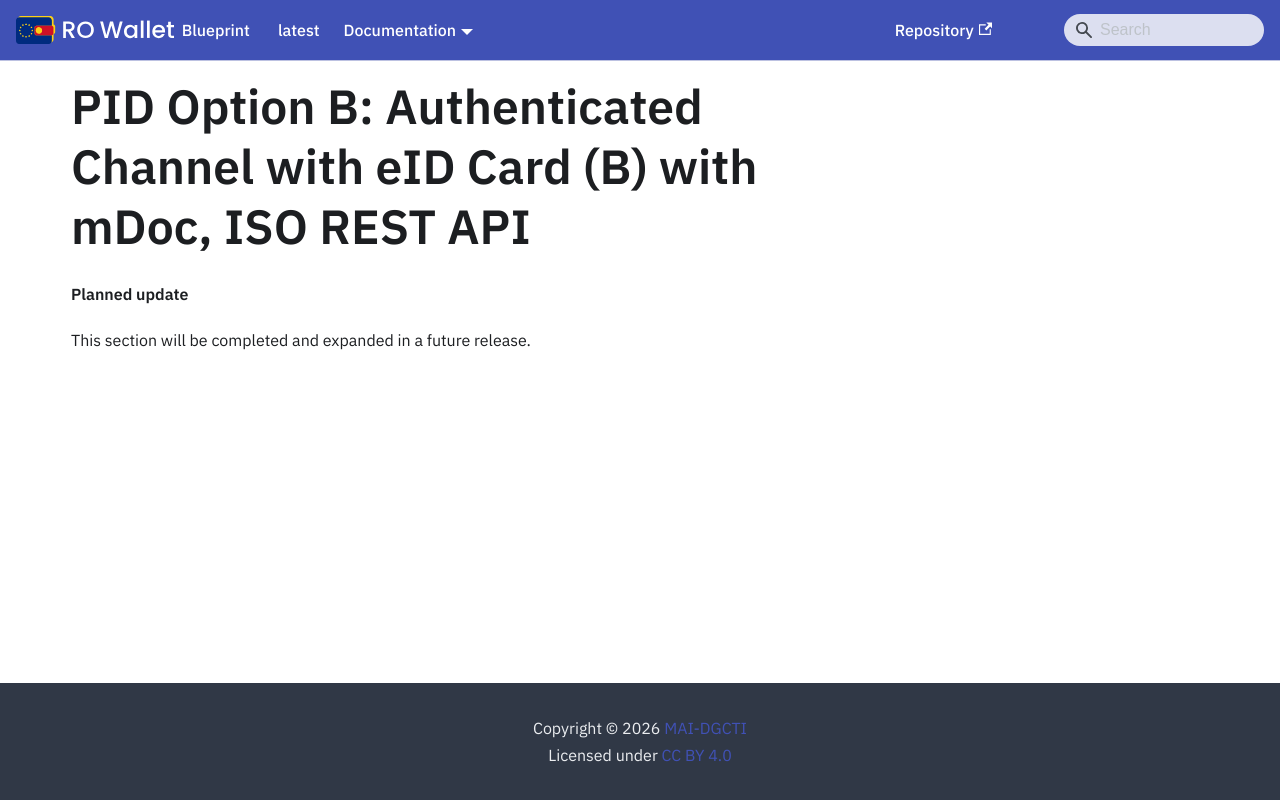

repository: Ministerul-Afacerilor-Interne/rowallet-blueprint · page: content/archive/flows/PID-AuthenticatedChannel-eIDcard-RESTAPI/index.html · generator: docusaurus

---
format: md
---
<!-- RO modification: PID Option B: Authenticated Channel with eID Card (B) with mDoc, ISO REST API -->
# PID Option B: Authenticated Channel with eID Card (B) with mDoc, ISO REST API

<!-- Removed in RO Wallet -- not part of this release; the chapter follows in a later release -->

**Planned update**

This section will be completed and expanded in a future release.
